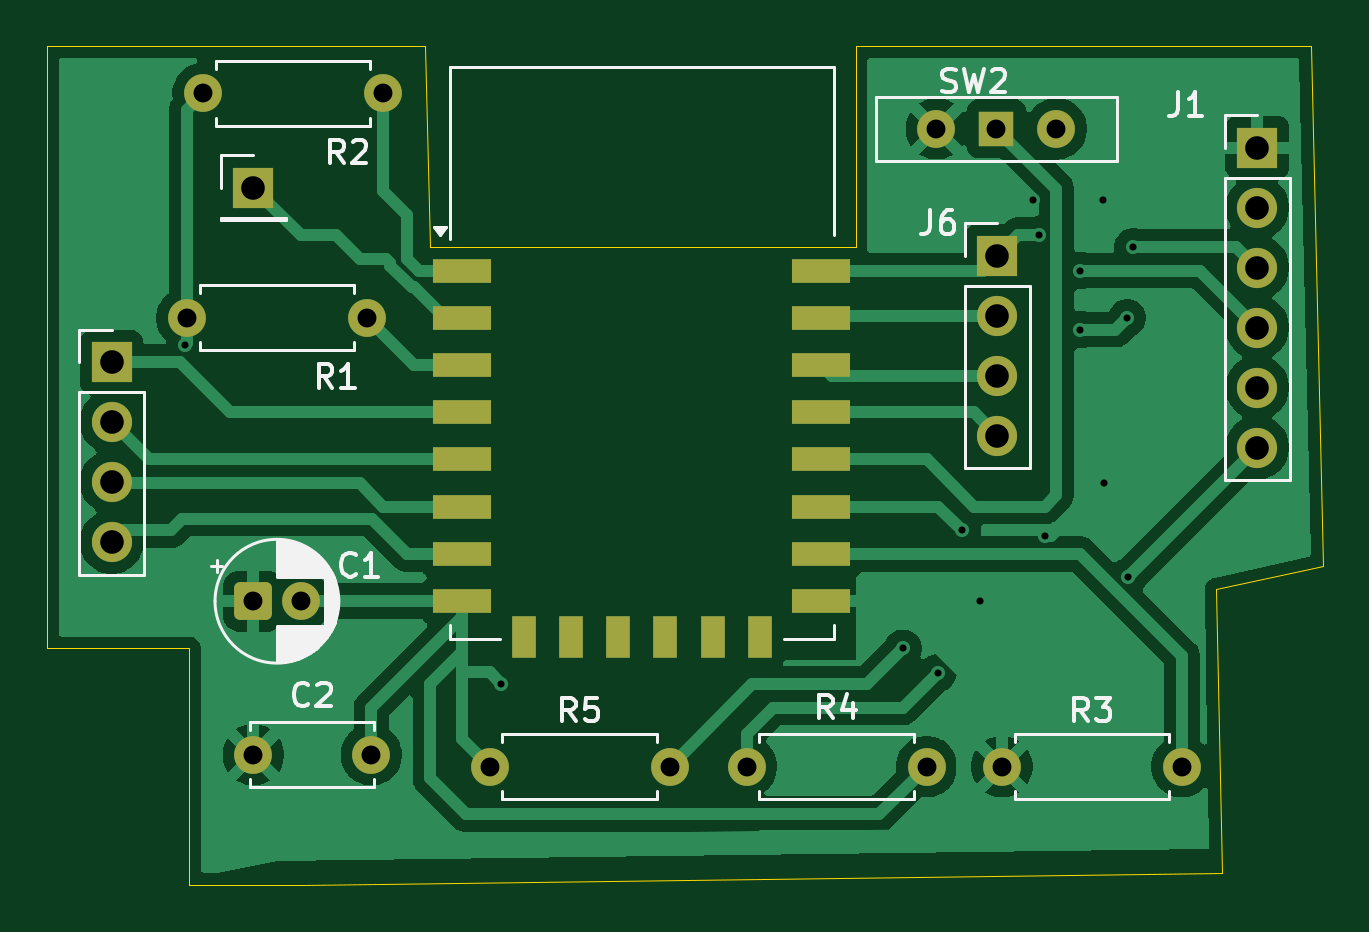
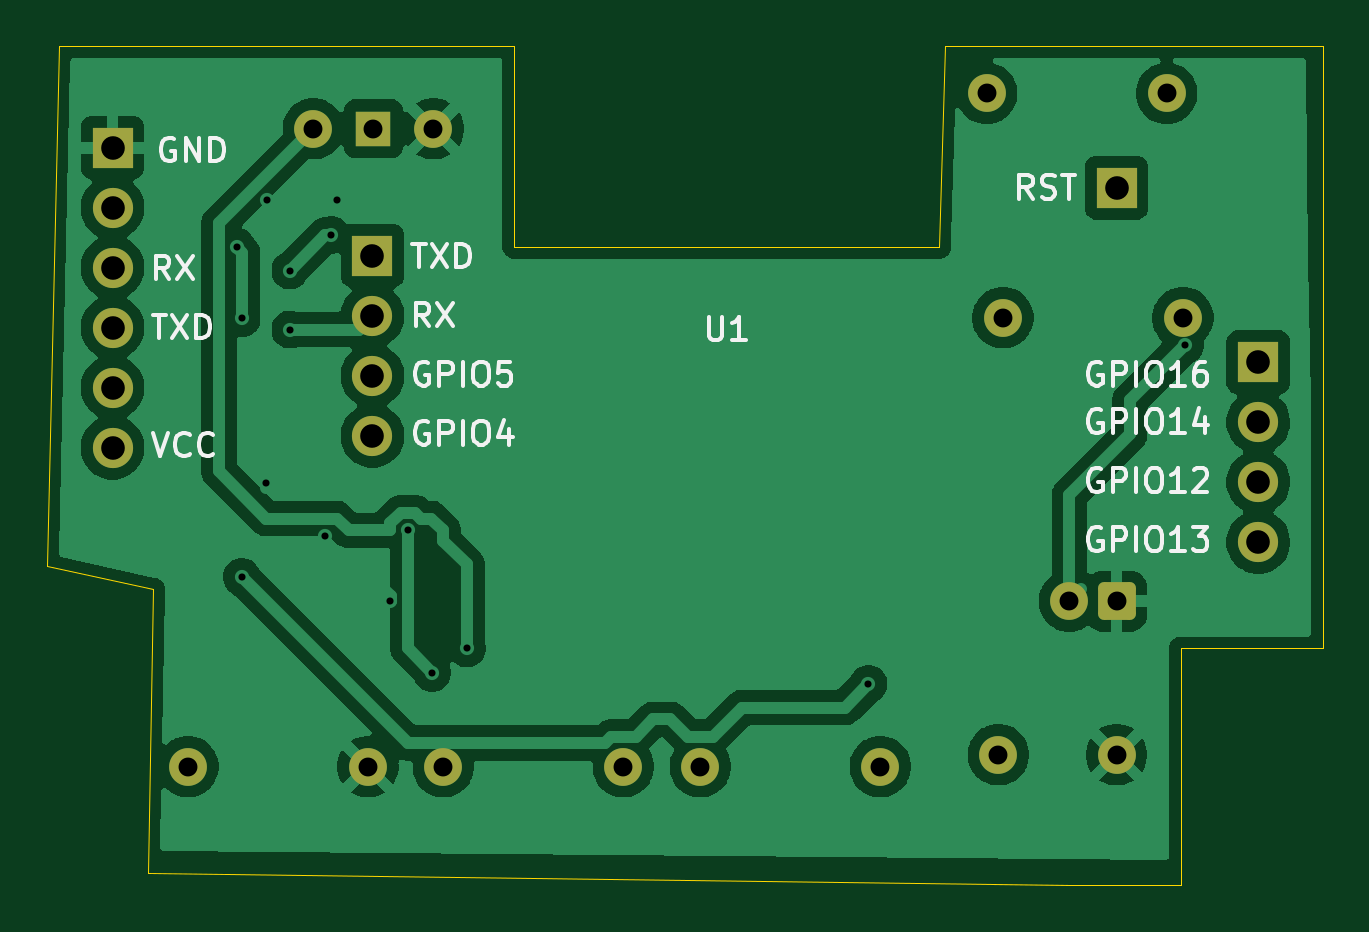
Circuit board: 11 layer files. Board 54.0 x 35.5 mm.
- bottom_copper: Esp12-F-B_Cu.gbr (74492 bytes)
- bottom_mask: Esp12-F-B_Mask.gbr (2387 bytes)
- paste: Esp12-F-B_Paste.gbr (465 bytes)
- bottom_silk: Esp12-F-B_Silkscreen.gbr (27012 bytes)
- outline: Esp12-F-Edge_Cuts.gbr (868 bytes)
- top_copper: Esp12-F-F_Cu.gbr (58945 bytes)
- top_mask: Esp12-F-F_Mask.gbr (3062 bytes)
- paste: Esp12-F-F_Paste.gbr (1140 bytes)
- top_silk: Esp12-F-F_Silkscreen.gbr (22408 bytes)
- drill: Esp12-F-NPTH.drl (281 bytes)
- drill: Esp12-F-PTH.drl (1179 bytes)

=== bottom_copper: Esp12-F-B_Cu.gbr (74492 bytes, source omitted) ===
=== bottom_mask: Esp12-F-B_Mask.gbr (2387 bytes, source withheld) ===
=== paste: Esp12-F-B_Paste.gbr ===
%TF.GenerationSoftware,KiCad,Pcbnew,9.0.7*%
%TF.CreationDate,2026-02-17T01:21:17-06:00*%
%TF.ProjectId,Esp12-F,45737031-322d-4462-9e6b-696361645f70,rev?*%
%TF.SameCoordinates,Original*%
%TF.FileFunction,Paste,Bot*%
%TF.FilePolarity,Positive*%
%FSLAX46Y46*%
G04 Gerber Fmt 4.6, Leading zero omitted, Abs format (unit mm)*
G04 Created by KiCad (PCBNEW 9.0.7) date 2026-02-17 01:21:17*
%MOMM*%
%LPD*%
G01*
G04 APERTURE LIST*
G04 APERTURE END LIST*
M02*

=== bottom_silk: Esp12-F-B_Silkscreen.gbr (27012 bytes, source omitted) ===
=== outline: Esp12-F-Edge_Cuts.gbr ===
%TF.GenerationSoftware,KiCad,Pcbnew,9.0.7*%
%TF.CreationDate,2026-02-17T01:21:17-06:00*%
%TF.ProjectId,Esp12-F,45737031-322d-4462-9e6b-696361645f70,rev?*%
%TF.SameCoordinates,Original*%
%TF.FileFunction,Profile,NP*%
%FSLAX46Y46*%
G04 Gerber Fmt 4.6, Leading zero omitted, Abs format (unit mm)*
G04 Created by KiCad (PCBNEW 9.0.7) date 2026-02-17 01:21:17*
%MOMM*%
%LPD*%
G01*
G04 APERTURE LIST*
%TA.AperFunction,Profile*%
%ADD10C,0.050000*%
%TD*%
G04 APERTURE END LIST*
D10*
X129500000Y-85500000D02*
X147500000Y-85500000D01*
X147500000Y-77000000D01*
X166774218Y-77000000D01*
X167274218Y-99000000D01*
X162774218Y-100000000D01*
X163000000Y-112000000D01*
X124042075Y-112500000D01*
X119274218Y-112500000D01*
X119274218Y-102500000D01*
X113274218Y-102500000D01*
X113274218Y-77000000D01*
X129274218Y-77000000D01*
X129500000Y-85500000D01*
M02*

=== top_copper: Esp12-F-F_Cu.gbr (58945 bytes, source omitted) ===
=== top_mask: Esp12-F-F_Mask.gbr (3062 bytes, source withheld) ===
=== paste: Esp12-F-F_Paste.gbr ===
%TF.GenerationSoftware,KiCad,Pcbnew,9.0.7*%
%TF.CreationDate,2026-02-17T01:21:17-06:00*%
%TF.ProjectId,Esp12-F,45737031-322d-4462-9e6b-696361645f70,rev?*%
%TF.SameCoordinates,Original*%
%TF.FileFunction,Paste,Top*%
%TF.FilePolarity,Positive*%
%FSLAX46Y46*%
G04 Gerber Fmt 4.6, Leading zero omitted, Abs format (unit mm)*
G04 Created by KiCad (PCBNEW 9.0.7) date 2026-02-17 01:21:17*
%MOMM*%
%LPD*%
G01*
G04 APERTURE LIST*
%ADD10R,2.500000X1.000000*%
%ADD11R,1.000000X1.800000*%
G04 APERTURE END LIST*
D10*
%TO.C,U1*%
X130850000Y-86500000D03*
X130850000Y-88500000D03*
X130850000Y-90500000D03*
X130850000Y-92500000D03*
X130850000Y-94500000D03*
X130850000Y-96500000D03*
X130850000Y-98500000D03*
X130850000Y-100500000D03*
D11*
X133450000Y-102000000D03*
X135450000Y-102000000D03*
X137450000Y-102000000D03*
X139450000Y-102000000D03*
X141450000Y-102000000D03*
X143450000Y-102000000D03*
D10*
X146050000Y-100500000D03*
X146050000Y-98500000D03*
X146050000Y-96500000D03*
X146050000Y-94500000D03*
X146050000Y-92500000D03*
X146050000Y-90500000D03*
X146050000Y-88500000D03*
X146050000Y-86500000D03*
%TD*%
M02*

=== top_silk: Esp12-F-F_Silkscreen.gbr (22408 bytes, source omitted) ===
=== drill: Esp12-F-NPTH.drl ===
M48
; DRILL file {KiCad 9.0.7} date 2026-02-17T01:21:19-0600
; FORMAT={-:-/ absolute / metric / decimal}
; #@! TF.CreationDate,2026-02-17T01:21:19-06:00
; #@! TF.GenerationSoftware,Kicad,Pcbnew,9.0.7
; #@! TF.FileFunction,NonPlated,1,2,NPTH
FMAT,2
METRIC
%
G90
G05
M30

=== drill: Esp12-F-PTH.drl ===
M48
; DRILL file {KiCad 9.0.7} date 2026-02-17T01:21:19-0600
; FORMAT={-:-/ absolute / metric / decimal}
; #@! TF.CreationDate,2026-02-17T01:21:19-06:00
; #@! TF.GenerationSoftware,Kicad,Pcbnew,9.0.7
; #@! TF.FileFunction,Plated,1,2,PTH
FMAT,2
METRIC
; #@! TA.AperFunction,Plated,PTH,ViaDrill
T1C0.300
; #@! TA.AperFunction,Plated,PTH,ComponentDrill
T2C0.800
; #@! TA.AperFunction,Plated,PTH,ComponentDrill
T3C1.000
%
G90
G05
T1
X119.106Y-89.665
X132.5Y-104.0
X149.5Y-102.5
X150.97Y-103.53
X152.0Y-97.5
X152.75Y-100.5
X155.0Y-83.5
X155.25Y-85.0
X155.5Y-97.75
X157.0Y-86.5
X157.0Y-89.0
X157.97Y-83.53
X158.0Y-95.5
X159.0Y-88.5
X159.03Y-99.47
X159.25Y-85.5
T2
X119.19Y-88.5
X119.88Y-79.0
X122.0Y-100.5
X122.0Y-107.0
X124.0Y-100.5
X126.81Y-88.5
X127.0Y-107.0
X127.5Y-79.0
X132.0Y-107.5
X139.62Y-107.5
X142.88Y-107.5
X150.5Y-107.5
X150.92Y-80.5
X153.46Y-80.5
X153.69Y-107.5
X156.0Y-80.5
X161.31Y-107.5
T3
X116.0Y-90.38
X116.0Y-92.92
X116.0Y-95.46
X116.0Y-98.0
X122.0Y-83.0
X153.5Y-85.88
X153.5Y-88.42
X153.5Y-90.96
X153.5Y-93.5
X164.5Y-81.3
X164.5Y-83.84
X164.5Y-86.38
X164.5Y-88.92
X164.5Y-91.46
X164.5Y-94.0
M30
